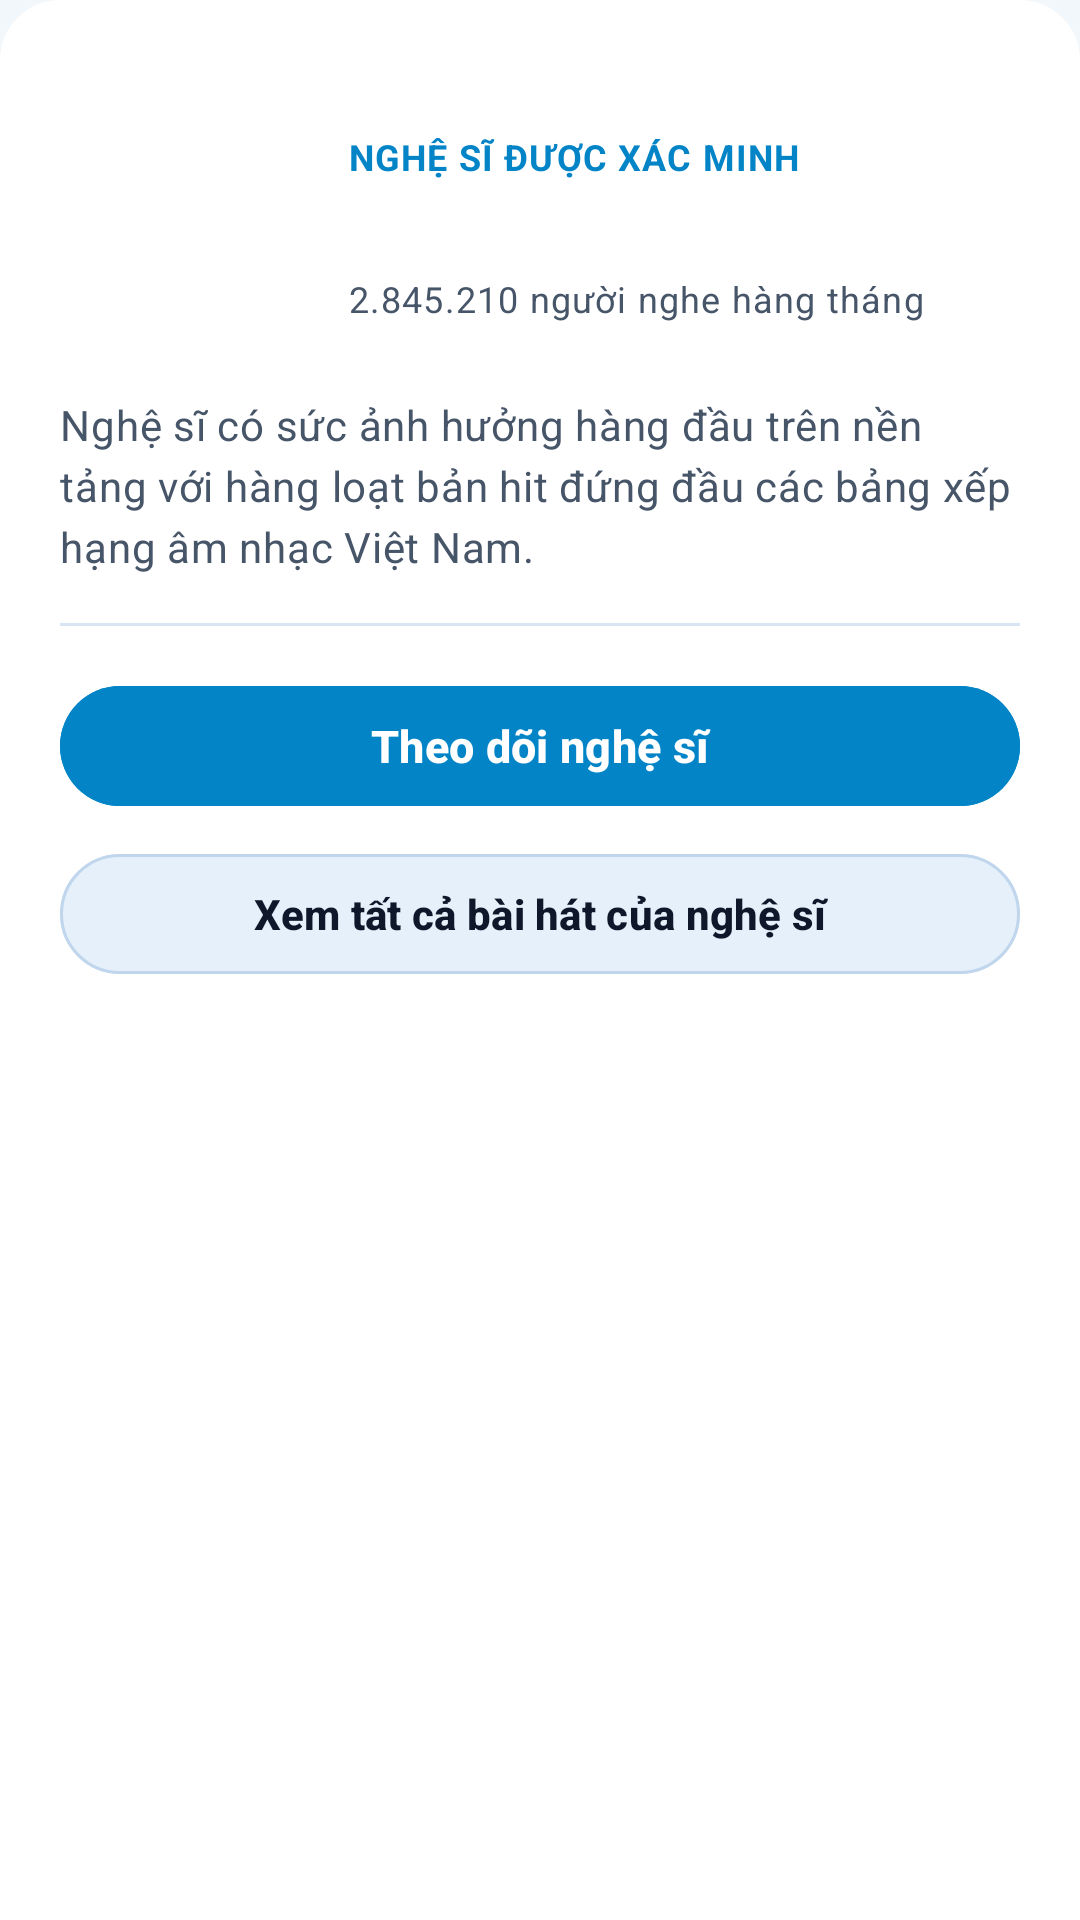

Android layout source for this screen:
<!-- AndroidManifest.xml: application theme Theme.SpotifyClone -->
<!-- res/layout/layout_bottom_sheet_artist_info.xml -->
<?xml version="1.0" encoding="utf-8"?>
<LinearLayout xmlns:android="http://schemas.android.com/apk/res/android"
    xmlns:app="http://schemas.android.com/apk/res-auto"
    xmlns:tools="http://schemas.android.com/tools"
    android:layout_width="match_parent"
    android:layout_height="wrap_content"
    android:background="@drawable/bg_sheet_rounded"
    android:orientation="vertical"
    android:paddingStart="@dimen/spacing_20dp"
    android:paddingTop="@dimen/spacing_16dp"
    android:paddingEnd="@dimen/spacing_20dp"
    android:paddingBottom="@dimen/spacing_24dp">

    
    <View
        android:layout_width="40dp"
        android:layout_height="4dp"
        android:layout_gravity="center_horizontal"
        android:layout_marginBottom="@dimen/spacing_16dp"
        android:background="@drawable/bg_pill_indicator"
        android:backgroundTint="@color/text_disabled" />

    <LinearLayout
        android:layout_width="match_parent"
        android:layout_height="wrap_content"
        android:gravity="center_vertical"
        android:orientation="horizontal">

        <com.google.android.material.imageview.ShapeableImageView
            android:id="@+id/ivArtistAvatar"
            android:layout_width="80dp"
            android:layout_height="80dp"
            android:scaleType="centerCrop"
            app:shapeAppearanceOverlay="@style/ShapeAppearance.Spotify.Circle"
            tools:srcCompat="@android:drawable/ic_menu_gallery" />

        <LinearLayout
            android:layout_width="0dp"
            android:layout_height="wrap_content"
            android:layout_marginStart="@dimen/spacing_16dp"
            android:layout_weight="1"
            android:orientation="vertical">

            <TextView
                android:layout_width="wrap_content"
                android:layout_height="wrap_content"
                android:text="NGHỆ SĨ ĐƯỢC XÁC MINH"
                android:textAppearance="@style/TextAppearance.Spotify.Caption"
                android:textColor="@color/spotify_green"
                android:textStyle="bold" />

            <TextView
                android:id="@+id/tvArtistName"
                android:layout_width="wrap_content"
                android:layout_height="wrap_content"
                android:layout_marginTop="2dp"
                android:ellipsize="end"
                android:maxLines="1"
                android:textAppearance="@style/TextAppearance.Spotify.Headline"
                android:textSize="20sp"
                android:textStyle="bold"
                tools:text="Sơn Tùng M-TP" />

            <TextView
                android:id="@+id/tvArtistFollowers"
                android:layout_width="wrap_content"
                android:layout_height="wrap_content"
                android:layout_marginTop="2dp"
                android:text="2.845.210 người nghe hàng tháng"
                android:textAppearance="@style/TextAppearance.Spotify.Caption" />
        </LinearLayout>
    </LinearLayout>

    <TextView
        android:id="@+id/tvArtistBio"
        android:layout_width="match_parent"
        android:layout_height="wrap_content"
        android:layout_marginTop="@dimen/spacing_16dp"
        android:ellipsize="end"
        android:lineSpacingExtra="4dp"
        android:maxLines="4"
        android:text="Nghệ sĩ có sức ảnh hưởng hàng đầu trên nền tảng với hàng loạt bản hit đứng đầu các bảng xếp hạng âm nhạc Việt Nam."
        android:textAppearance="@style/TextAppearance.Spotify.Body"
        android:textColor="@color/text_secondary"
        android:textSize="14sp" />

    <View
        android:layout_width="match_parent"
        android:layout_height="1dp"
        android:layout_marginTop="@dimen/spacing_16dp"
        android:layout_marginBottom="@dimen/spacing_16dp"
        android:background="@color/divider_color" />

    <com.google.android.material.button.MaterialButton
        android:id="@+id/btnFollowArtist"
        android:layout_width="match_parent"
        android:layout_height="48dp"
        android:backgroundTint="@color/spotify_green"
        android:text="Theo dõi nghệ sĩ"
        android:textAllCaps="false"
        android:textColor="@color/on_primary_accent"
        android:textSize="15sp"
        android:textStyle="bold"
        app:cornerRadius="24dp" />

    <com.google.android.material.button.MaterialButton
        android:id="@+id/btnViewAllSongs"
        style="@style/Widget.Spotify.Button.Secondary"
        android:layout_width="match_parent"
        android:layout_height="48dp"
        android:layout_marginTop="8dp"
        android:text="Xem tất cả bài hát của nghệ sĩ"
        android:textAllCaps="false"
        android:textColor="@color/text_primary"
        android:textSize="14sp"
        android:textStyle="bold"
        app:cornerRadius="24dp" />

</LinearLayout>
<!-- resources referenced by this layout -->
<resources>
  <color name="divider_color">#D7E4F2</color>
  <color name="on_primary_accent">#FFFFFF</color>
  <color name="spotify_green">#0284C7</color>
  <color name="text_disabled">#64748B</color>
  <color name="text_primary">#0F172A</color>
  <color name="text_secondary">#475569</color>
  <dimen name="spacing_16dp">16dp</dimen>
  <dimen name="spacing_20dp">20dp</dimen>
  <dimen name="spacing_24dp">24dp</dimen>
  <!-- drawable bg_sheet_rounded (drawable) -->
  <?xml version="1.0" encoding="utf-8"?>
  <shape xmlns:android="http://schemas.android.com/apk/res/android"
      android:shape="rectangle">
      <solid android:color="@color/sheet_surface" />
      <corners
          android:topLeftRadius="20dp"
          android:topRightRadius="20dp" />
  </shape>
  <style name="ShapeAppearance.Spotify.Circle" parent="ShapeAppearance.Material3.Corner.Full">
          <item name="cornerSize">50%</item>
      </style>
  <style name="TextAppearance.Spotify.Body" parent="TextAppearance.Material3.BodyMedium">
          <item name="android:textColor">@color/text_primary</item>
          <item name="android:textSize">@dimen/text_size_body</item>
          <item name="android:fontFamily">sans-serif</item>
      </style>
  <style name="TextAppearance.Spotify.Caption" parent="TextAppearance.Material3.BodySmall">
          <item name="android:textColor">@color/text_secondary</item>
          <item name="android:textSize">@dimen/text_size_caption</item>
          <item name="android:fontFamily">sans-serif</item>
      </style>
  <style name="TextAppearance.Spotify.Headline" parent="TextAppearance.Material3.HeadlineMedium">
          <item name="android:textColor">@color/text_primary</item>
          <item name="android:textSize">@dimen/text_size_headline</item>
          <item name="android:textStyle">bold</item>
          <item name="android:fontFamily">sans-serif-bold</item>
      </style>
  <style name="Widget.Spotify.Button.Secondary" parent="Widget.Material3.Button">
          <item name="backgroundTint">@color/spotify_elevated</item>
          <item name="strokeColor">@color/spotify_stroke</item>
          <item name="strokeWidth">1dp</item>
          <item name="rippleColor">@color/spotify_hover</item>
          <item name="android:elevation">1dp</item>
          <item name="android:textColor">@color/text_primary</item>
          <item name="android:textStyle">bold</item>
          <item name="cornerRadius">@dimen/corner_radius_pill</item>
          <item name="android:textAllCaps">false</item>
      </style>
  <color name="sheet_surface">#FFFFFF</color>
  <dimen name="text_size_body">14sp</dimen>
  <dimen name="text_size_caption">12sp</dimen>
  <dimen name="text_size_headline">22sp</dimen>
  <color name="spotify_elevated">#E6F0FA</color>
  <color name="spotify_stroke">#C0D6EC</color>
  <color name="spotify_hover">#D6E7F7</color>
  <dimen name="corner_radius_pill">24dp</dimen>
  <color name="spotify_black">#F2F7FC</color>
  <color name="spotify_green_light">#0EA5E9</color>
  <color name="white">#FFFFFF</color>
  <color name="spotify_surface">#FFFFFF</color>
  <style name="TextAppearance.Spotify.BottomNav.Active" parent="TextAppearance.AppCompat.Caption">
          <item name="android:textSize">11sp</item>
          <item name="android:textColor">@color/text_primary</item>
          <item name="android:fontFamily">sans-serif-medium</item>
      </style>
  <style name="TextAppearance.Spotify.BottomNav.Inactive" parent="TextAppearance.AppCompat.Caption">
          <item name="android:textSize">11sp</item>
          <item name="android:textColor">@color/text_secondary</item>
          <item name="android:fontFamily">sans-serif</item>
      </style>
</resources>
